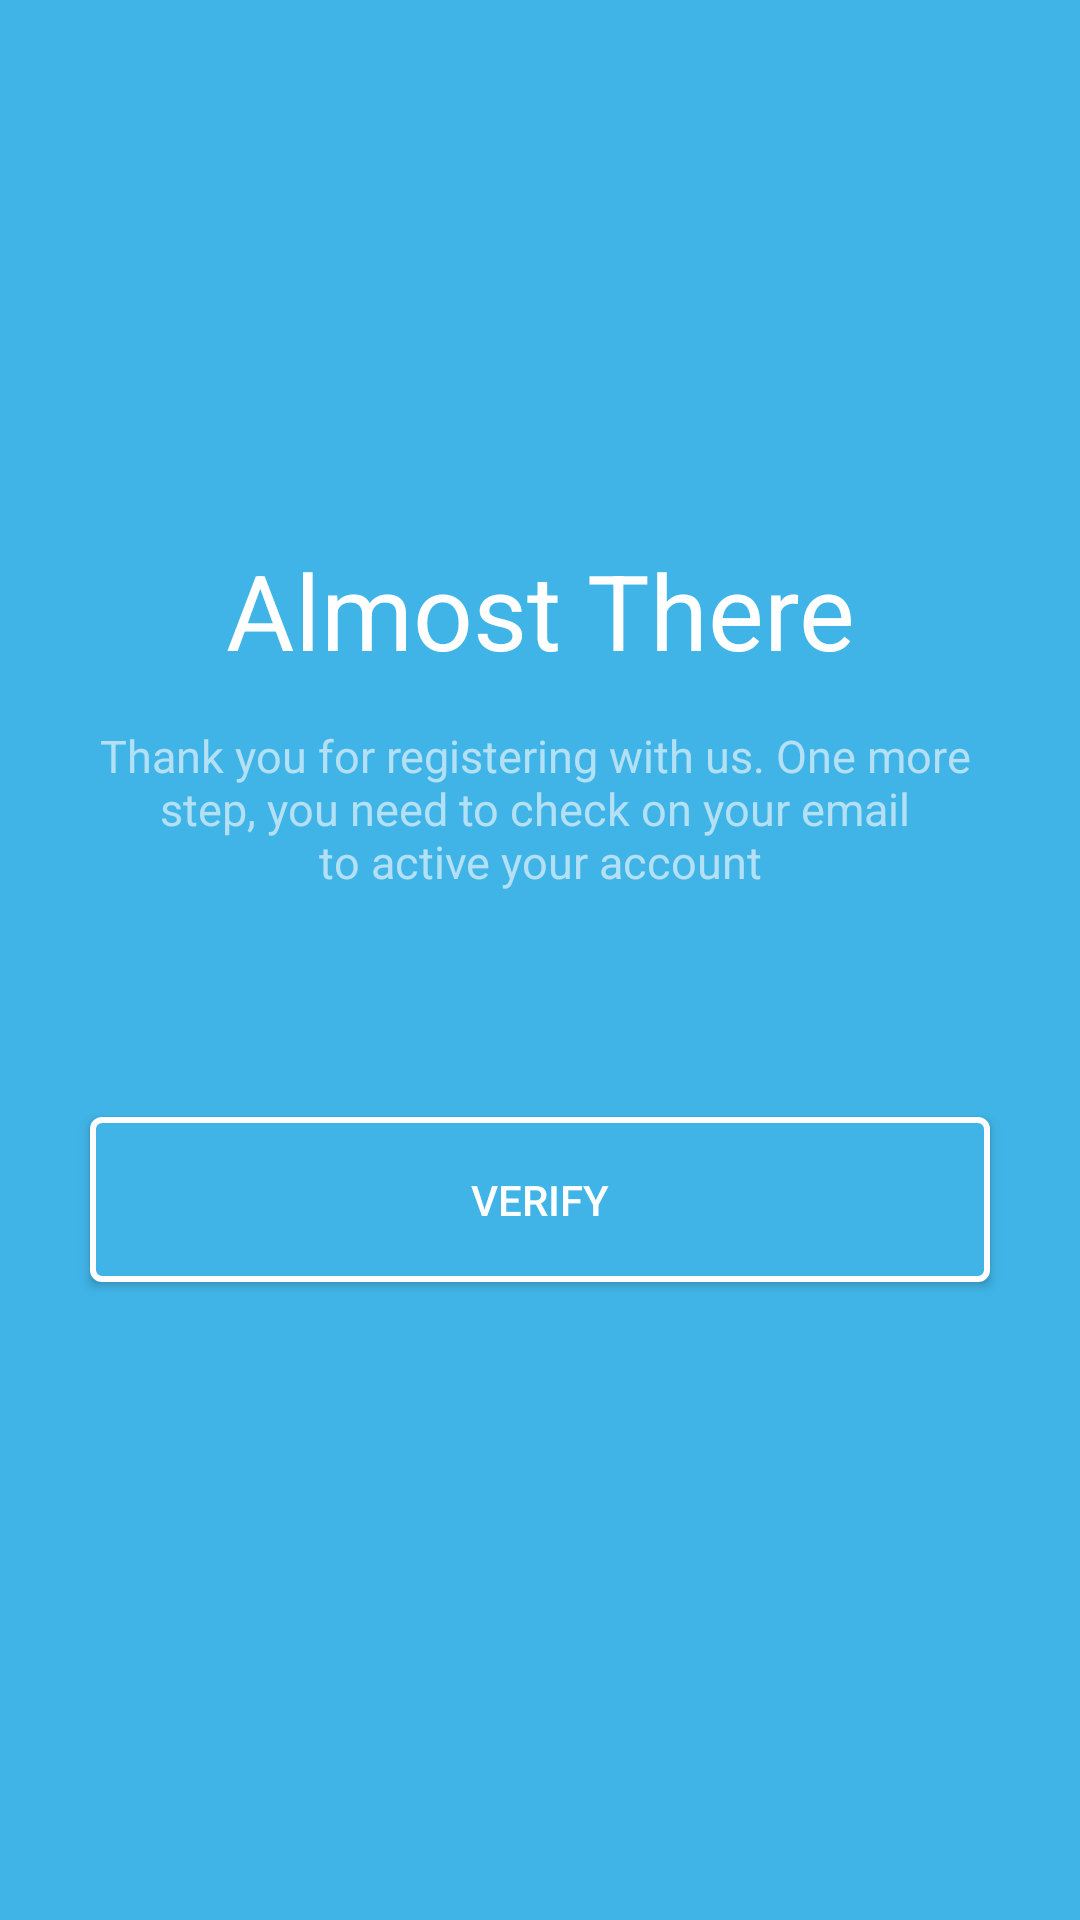

This screen was rendered from an Android layout file. Write that file and the resources it references.
<!-- AndroidManifest.xml: application theme AppTheme -->
<!-- res/layout/activity_almost_there.xml -->
<?xml version="1.0" encoding="utf-8"?>
<android.support.constraint.ConstraintLayout xmlns:android="http://schemas.android.com/apk/res/android"
    xmlns:app="http://schemas.android.com/apk/res-auto"
    xmlns:tools="http://schemas.android.com/tools"
    android:layout_width="match_parent"
    android:layout_height="match_parent"
    android:background="@color/colorBacksground"
    tools:context=".AlmostThereActivity">

    <LinearLayout
        android:layout_width="match_parent"
        android:layout_height="match_parent"
        android:layout_marginTop="180dp"
        android:orientation="vertical"
        tools:layout_editor_absoluteX="0dp"
        tools:layout_editor_absoluteY="0dp">

        <TextView
            android:id="@+id/almosttherTX"
            android:layout_width="match_parent"
            android:layout_height="wrap_content"
            android:text="@string/almost_there_TX"
            android:textAlignment="center"
            android:textColor="@color/colorWhite"
            android:textSize="35sp" />

        <TextView
            android:id="@+id/thanksTX"
            android:layout_width="match_parent"
            android:layout_height="wrap_content"
            android:layout_marginTop="15dp"
            android:text="@string/thanks_TX"
            android:textAlignment="center"
            android:textSize="15sp" />

        <Button
            android:id="@+id/verifyBT"
            android:layout_width="match_parent"
            android:layout_height="wrap_content"
            android:layout_marginLeft="30dp"
            android:layout_marginTop="75dp"
            android:layout_marginRight="30dp"
            android:background="@drawable/custom_button_blue"
            android:minHeight="55dp"
            android:text="@string/verify_BT"
            android:textColor="@color/colorWhite" />
    </LinearLayout>

</android.support.constraint.ConstraintLayout>
<!-- resources referenced by this layout -->
<resources>
  <color name="colorBacksground">#40B4E7</color>
  <color name="colorWhite">#ffffff</color>
  <!-- drawable custom_button_blue (drawable) -->
  <?xml version="1.0" encoding="utf-8"?>
  <selector xmlns:android="http://schemas.android.com/apk/res/android">
      <item android:state_enabled="true">
          <shape android:shape="rectangle">
              <stroke android:width="2dp" android:color="@color/colorWhite" />
              <solid android:color="@color/colorBacksground" />
              <corners android:radius="3dp" />
          </shape>
      </item>
  
      <item android:state_enabled="false">
          <shape android:shape="rectangle">
              <stroke android:width="2dp" android:color="@color/colorWhite" />
              <corners android:radius="3dp" />
              <solid android:color="@color/colorWhite" />
          </shape>
      </item>
  </selector>
  <string name="almost_there_TX">Almost There</string>
  <string name="thanks_TX"><font color="#b3e0f4">Thank you for registering with us. One more \nstep, you need to check on your email \nto active your account</font></string>
  <string name="verify_BT">VERIFY</string>
  <style name="AppTheme" parent="Theme.AppCompat.Light.NoActionBar">
          
          <item name="colorPrimary">@color/colorPrimary</item>
          <item name="colorPrimaryDark">@color/colorPrimaryDark</item>
          <item name="colorAccent">@color/colorAccent</item>
          <item name="android:radioButtonStyle">@style/RadioStateChecker</item>
          <item name="android:checkboxStyle">@style/CheckboxStateChecker</item>
      </style>
  <color name="colorPrimary">#008577</color>
  <color name="colorPrimaryDark">#00574B</color>
  <color name="colorAccent">#D81B60</color>
  <style name="RadioStateChecker" parent="@android:style/Widget.CompoundButton.RadioButton">
          <item name="buttonTint">@drawable/custom_stated_cheked</item>
      </style>
  <style name="CheckboxStateChecker" parent="@android:style/Widget.CompoundButton.CheckBox">
          <item name="buttonTint">@drawable/custom_stated_cheked</item>
      </style>
  <!-- drawable custom_stated_cheked (drawable) -->
  <?xml version="1.0" encoding="utf-8"?>
  <selector xmlns:android="http://schemas.android.com/apk/res/android">
      <item android:color="#41B3E7" android:state_pressed="true" />
      <item android:color="#41B3E7" android:state_checked="true" />
      <item android:color="#949599" />
  </selector>
</resources>
